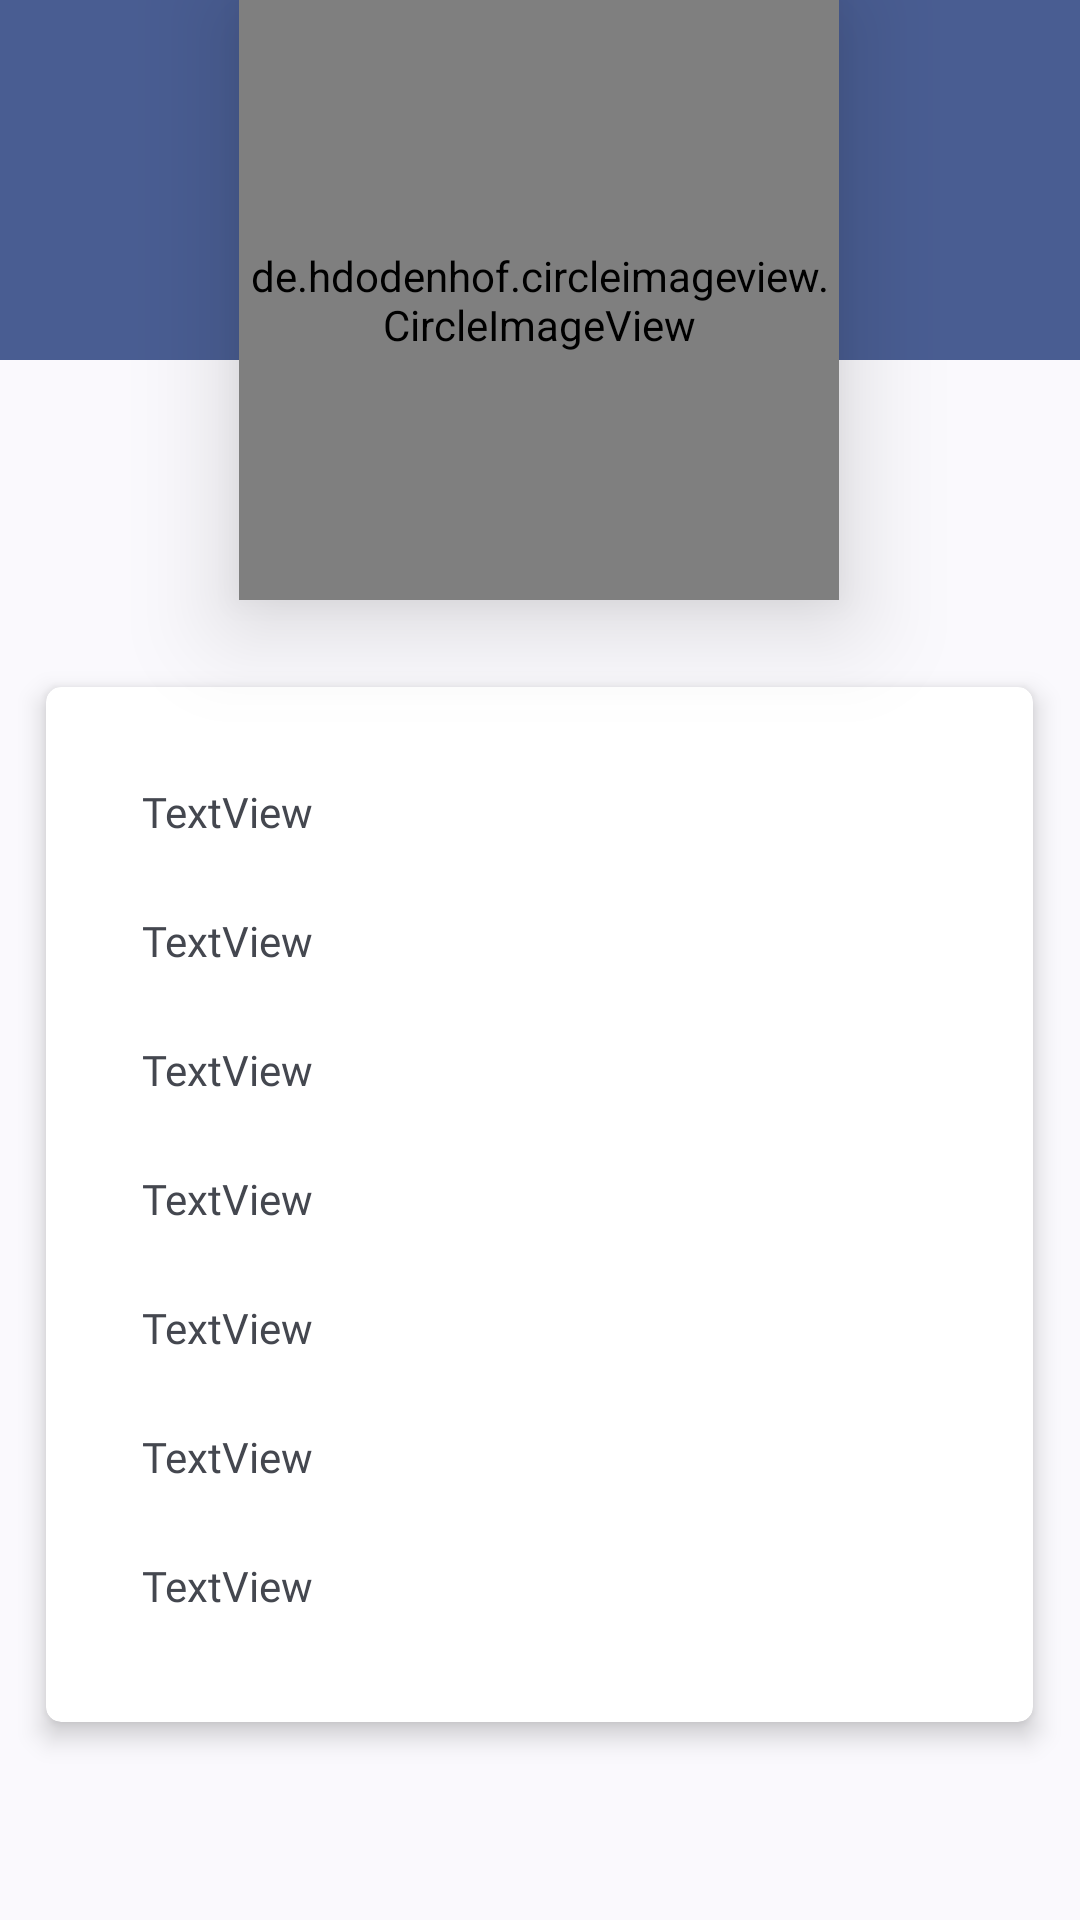

Reconstruct the res/layout file that produces this screen, plus the resources it refers to.
<!-- AndroidManifest.xml: application theme Base.Theme.FinalProject -->
<!-- res/layout/fragment_profile.xml -->
<?xml version="1.0" encoding="utf-8"?>
<androidx.constraintlayout.widget.ConstraintLayout xmlns:android="http://schemas.android.com/apk/res/android"
    xmlns:app="http://schemas.android.com/apk/res-auto"
    xmlns:tools="http://schemas.android.com/tools"
    android:id="@+id/layout"
    android:layout_width="match_parent"
    android:layout_height="match_parent"
    tools:context=".presentation.fragment.ProfileFragment"

    >

    <View

        android:id="@+id/view"
        android:layout_width="match_parent"
        android:layout_height="120dp"
        android:background="@color/greyBlue"
        app:layout_constraintEnd_toEndOf="parent"
        app:layout_constraintStart_toStartOf="parent"
        app:layout_constraintTop_toTopOf="parent" />


    <androidx.constraintlayout.widget.ConstraintLayout
        android:id="@+id/constraintLayout"
        android:layout_width="0dp"

        android:layout_height="0dp"
        app:layout_constraintBottom_toBottomOf="parent"
        app:layout_constraintEnd_toEndOf="parent"
        app:layout_constraintHorizontal_bias="0.0"
        app:layout_constraintStart_toStartOf="parent"
        app:layout_constraintTop_toTopOf="@+id/view">

        <androidx.cardview.widget.CardView
            android:id="@+id/cardView2"
            android:layout_width="329dp"
            android:layout_height="345dp"
            android:layout_margin="10dp"
            android:layout_marginStart="32dp"
            android:layout_marginEnd="32dp"
            android:elevation="1dp"
            app:cardCornerRadius="5dp"
            app:cardElevation="5dp"
            app:layout_constraintEnd_toEndOf="parent"
            app:layout_constraintHorizontal_bias="0.473"
            app:layout_constraintStart_toStartOf="parent"
            app:layout_constraintTop_toBottomOf="@+id/textView13">

            <androidx.constraintlayout.widget.ConstraintLayout
                android:layout_width="match_parent"
                android:layout_height="match_parent">


                <TextView
                    android:id="@+id/userName"
                    android:layout_width="wrap_content"
                    android:layout_height="wrap_content"
                    android:layout_marginStart="32dp"
                    android:layout_marginTop="32dp"
                    android:fontFamily="@font/inter_semibold"
                    android:text="TextView"
                    app:layout_constraintStart_toStartOf="parent"
                    app:layout_constraintTop_toTopOf="parent" />

                <TextView
                    android:id="@+id/age"
                    android:layout_width="wrap_content"
                    android:layout_height="wrap_content"
                    android:layout_marginStart="32dp"
                    android:layout_marginTop="24dp"
                    android:fontFamily="@font/inter_semibold"
                    android:text="TextView"
                    app:layout_constraintStart_toStartOf="parent"
                    app:layout_constraintTop_toBottomOf="@+id/userName" />

                <TextView
                    android:id="@+id/gender"
                    android:layout_width="wrap_content"
                    android:layout_height="wrap_content"
                    android:layout_marginStart="32dp"
                    android:layout_marginTop="24dp"
                    android:fontFamily="@font/inter_semibold"
                    android:text="TextView"
                    app:layout_constraintStart_toStartOf="parent"
                    app:layout_constraintTop_toBottomOf="@+id/age" />

                <TextView
                    android:id="@+id/email"
                    android:layout_width="wrap_content"
                    android:layout_height="wrap_content"
                    android:layout_marginStart="32dp"
                    android:layout_marginTop="24dp"
                    android:fontFamily="@font/inter_semibold"
                    android:text="TextView"
                    app:layout_constraintStart_toStartOf="parent"
                    app:layout_constraintTop_toBottomOf="@+id/gender" />

                <TextView
                    android:id="@+id/phone"
                    android:layout_width="wrap_content"
                    android:layout_height="wrap_content"
                    android:layout_marginStart="32dp"
                    android:layout_marginTop="24dp"
                    android:fontFamily="@font/inter_semibold"
                    android:text="TextView"
                    app:layout_constraintStart_toStartOf="parent"
                    app:layout_constraintTop_toBottomOf="@+id/email" />

                <TextView
                    android:id="@+id/username"
                    android:layout_width="wrap_content"
                    android:layout_height="wrap_content"
                    android:layout_marginStart="32dp"
                    android:layout_marginTop="24dp"
                    android:fontFamily="@font/inter_semibold"
                    android:text="TextView"
                    app:layout_constraintStart_toStartOf="parent"
                    app:layout_constraintTop_toBottomOf="@+id/phone" />

                <TextView
                    android:id="@+id/birthdate"
                    android:layout_width="wrap_content"
                    android:layout_height="wrap_content"
                    android:layout_marginStart="32dp"
                    android:layout_marginTop="24dp"
                    android:fontFamily="@font/inter_semibold"
                    android:text="TextView"
                    app:layout_constraintStart_toStartOf="parent"
                    app:layout_constraintTop_toBottomOf="@+id/username" />
            </androidx.constraintlayout.widget.ConstraintLayout>
        </androidx.cardview.widget.CardView>

        <de.hdodenhof.circleimageview.CircleImageView
            android:id="@+id/imageViewProfile"
            android:layout_width="200dp"
            android:layout_height="200dp"
            android:elevation="20dp"
            app:civ_border_color="@color/greyBlue"
            app:civ_border_width="2dp"
            app:civ_circle_background_color="@color/grey"
            app:layout_constraintEnd_toEndOf="parent"
            app:layout_constraintHorizontal_bias="0.497"
            app:layout_constraintStart_toStartOf="parent"
            app:layout_constraintTop_toTopOf="parent"
            tools:src="@tools:sample/avatars" />

        <TextView
            android:id="@+id/textView13"
            android:layout_width="wrap_content"
            android:layout_height="wrap_content"
            android:layout_marginStart="175dp"
            android:layout_marginTop="200dp"
            app:layout_constraintStart_toStartOf="parent"
            app:layout_constraintTop_toTopOf="parent" />
    </androidx.constraintlayout.widget.ConstraintLayout>

</androidx.constraintlayout.widget.ConstraintLayout>
<!-- resources referenced by this layout -->
<resources>
  <color name="grey">#E0E0E0</color>
  <color name="greyBlue">#495d92</color>
  <style name="Base.Theme.FinalProject" parent="Theme.Material3.DynamicColors.DayNight.NoActionBar">
          
          
          <item name="android:windowTranslucentStatus">true</item>
          <item name="android:windowTranslucentNavigation">true</item>
          <item name="drawerArrowStyle">@style/DrawerArrowStyle</item>
  
  
      </style>
  <style name="DrawerArrowStyle" parent="Widget.AppCompat.DrawerArrowToggle">
          <item name="color">@android:color/white</item>
      </style>
</resources>
